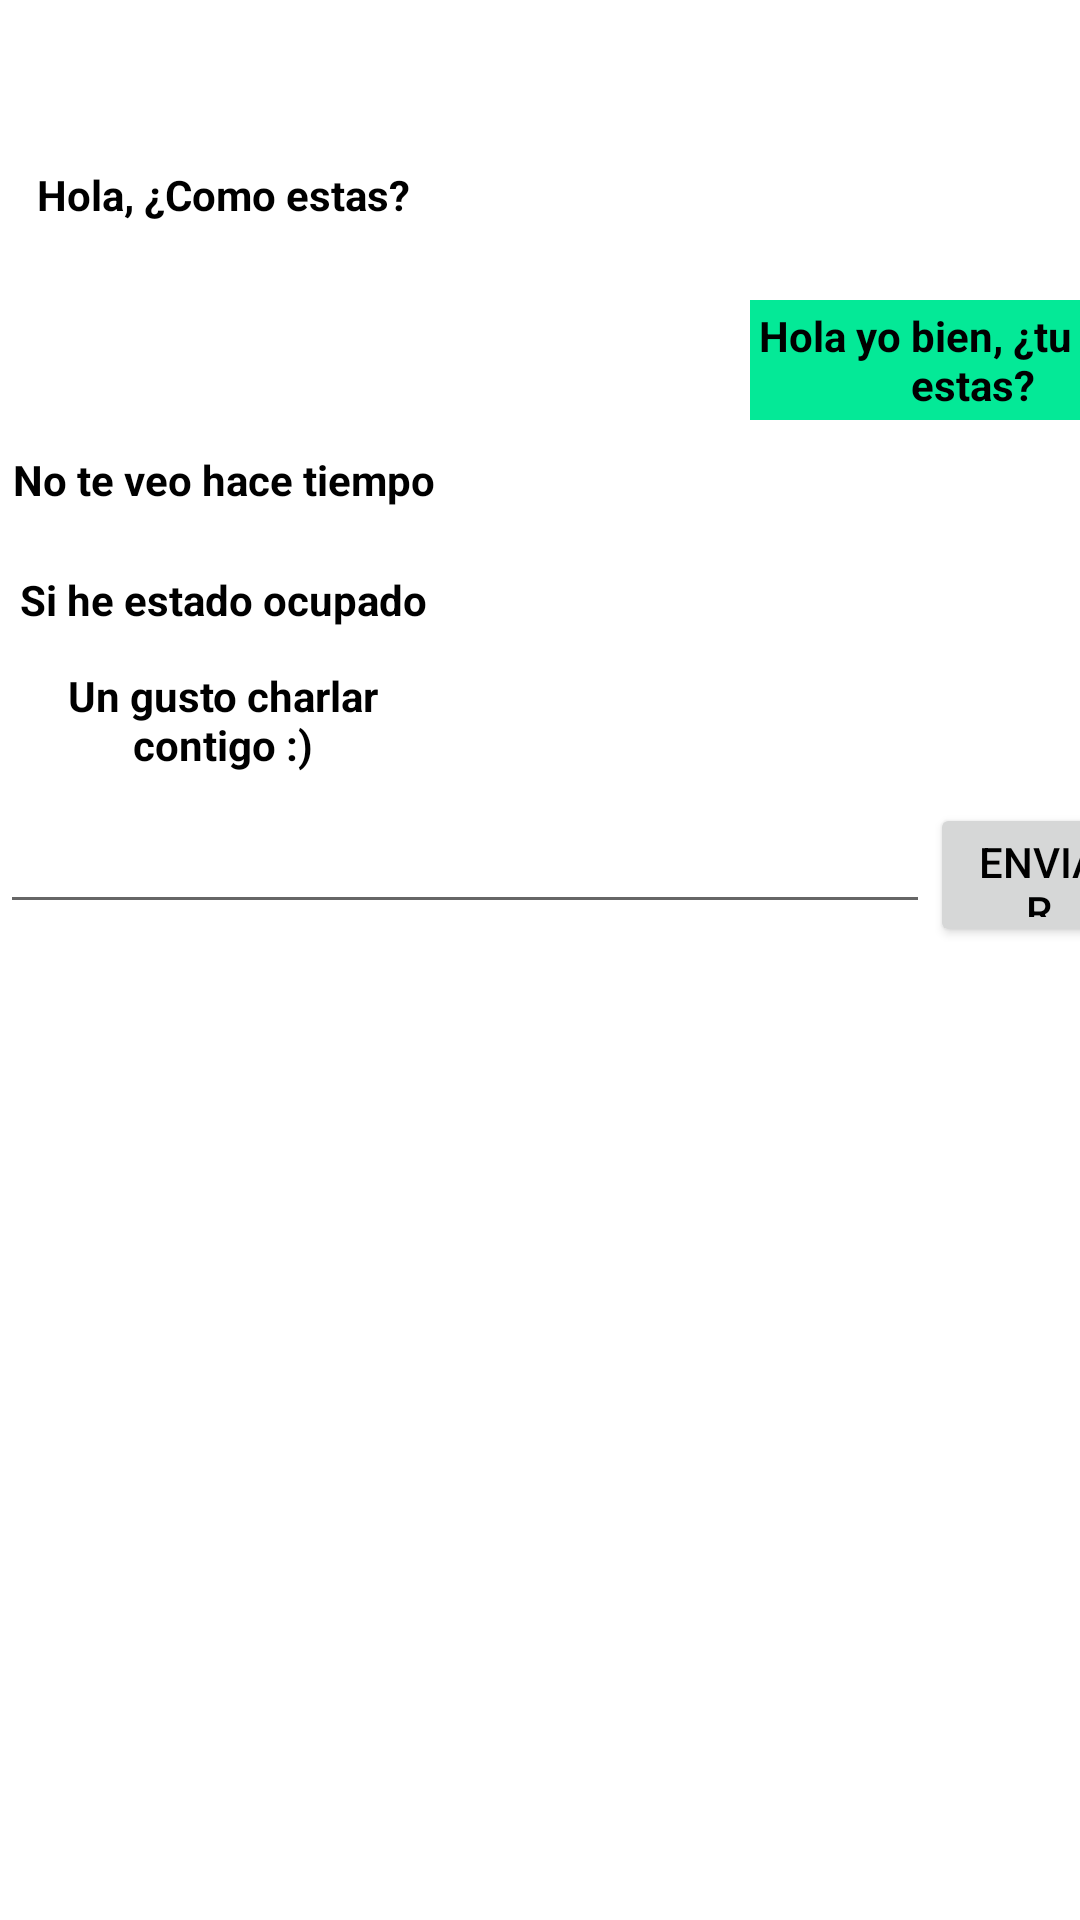

Produce the Android XML layout that renders to this screen, including the resource entries it uses.
<!-- AndroidManifest.xml: application theme Theme.DemoWhatsApp -->
<!-- res/layout/activity_acerca.xml -->
<?xml version="1.0" encoding="utf-8"?>
<LinearLayout
    xmlns:android="http://schemas.android.com/apk/res/android"
    xmlns:tools="http://schemas.android.com/tools"
    xmlns:app="http://schemas.android.com/apk/res-auto"
    android:layout_width="match_parent"
    android:layout_height="match_parent"
    android:orientation="vertical"
    tools:context=".Acerca">


    <TextView
        android:id="@+id/textView11"
        android:layout_width="149dp"
        android:layout_height="40dp"
        android:gravity="center"
        android:layout_marginTop="45dp"
        android:text="Hola, ¿Como estas?"
        android:textColor="#000000"
        android:textStyle="bold"
        android:layout_marginBottom="15dp"

        tools:ignore="MissingConstraints"
        tools:layout_editor_absoluteX="36dp"
        tools:layout_editor_absoluteY="40dp" />

    <TextView
        android:id="@+id/textView12"
        android:layout_width="149dp"
        android:layout_height="40dp"
        android:gravity="center"
        android:text="Hola yo bien, ¿tu como estas?"
        android:layout_marginLeft="250dp"

        android:textColor="#000000"
        android:textStyle="bold"
        android:background="#04e997"

        tools:ignore="MissingConstraints"
        tools:layout_editor_absoluteX="246dp"
        tools:layout_editor_absoluteY="107dp" />

    <TextView
        android:id="@+id/textView13"
        android:layout_width="149dp"
        android:layout_height="40dp"
        android:gravity="center"
        android:text="No te veo hace tiempo"
        android:textColor="#000000"
        android:textStyle="bold"
        tools:ignore="MissingConstraints"
        tools:layout_editor_absoluteX="36dp"
        tools:layout_editor_absoluteY="189dp" />

    <TextView
        android:id="@+id/textView14"
        android:layout_width="149dp"
        android:layout_height="40dp"
        android:gravity="center"
        android:text="Si he estado ocupado"
        android:textColor="#000000"
        android:textStyle="bold"
        tools:ignore="MissingConstraints"
        tools:layout_editor_absoluteX="246dp"
        tools:layout_editor_absoluteY="264dp" />

    <TextView
        android:id="@+id/textView15"
        android:layout_width="149dp"
        android:layout_height="40dp"
        android:gravity="center"
        android:text="Un gusto charlar contigo :)"
        android:textColor="#000000"
        android:textStyle="bold"
        tools:ignore="MissingConstraints"
        tools:layout_editor_absoluteX="36dp"
        tools:layout_editor_absoluteY="358dp" />


    <GridLayout
        android:layout_width="match_parent"
        android:layout_height="match_parent">

        <EditText
            android:id="@+id/editTextTextPersonName"
            android:layout_width="310dp"
            android:layout_height="48dp"
            android:ems="10"
            android:inputType="textPersonName"
            tools:layout_editor_absoluteX="16dp"
            tools:layout_editor_absoluteY="641dp"
            tools:ignore="MissingConstraints" />

        <Button
            android:id="@+id/button6"
            android:layout_width="73dp"
            android:layout_height="48dp"
            android:text="Enviar"
            android:textColor="#000000"
            tools:layout_editor_absoluteX="334dp"
            tools:layout_editor_absoluteY="641dp"
            tools:ignore="MissingConstraints" />



    </GridLayout>


</LinearLayout>
<!-- resources referenced by this layout -->
<resources>
  <style name="Theme.DemoWhatsApp" parent="Theme.MaterialComponents.DayNight.NoActionBar">
          
          <item name="colorPrimary">@color/purple_500</item>
          <item name="colorPrimaryVariant">@color/purple_700</item>
          <item name="colorOnPrimary">@color/white</item>
          
          <item name="colorSecondary">@color/teal_200</item>
          <item name="colorSecondaryVariant">@color/teal_700</item>
          <item name="colorOnSecondary">@color/black</item>
          
          <item name="android:statusBarColor" tools:targetApi="l">?attr/colorPrimaryVariant</item>
          
      </style>
  <color name="purple_500">#126257</color>
  <color name="purple_700">#FF3700B3</color>
  <color name="white">#FFFFFFFF</color>
  <color name="teal_200">#FF03DAC5</color>
  <color name="teal_700">#FF018786</color>
  <color name="black">#FF000000</color>
</resources>
